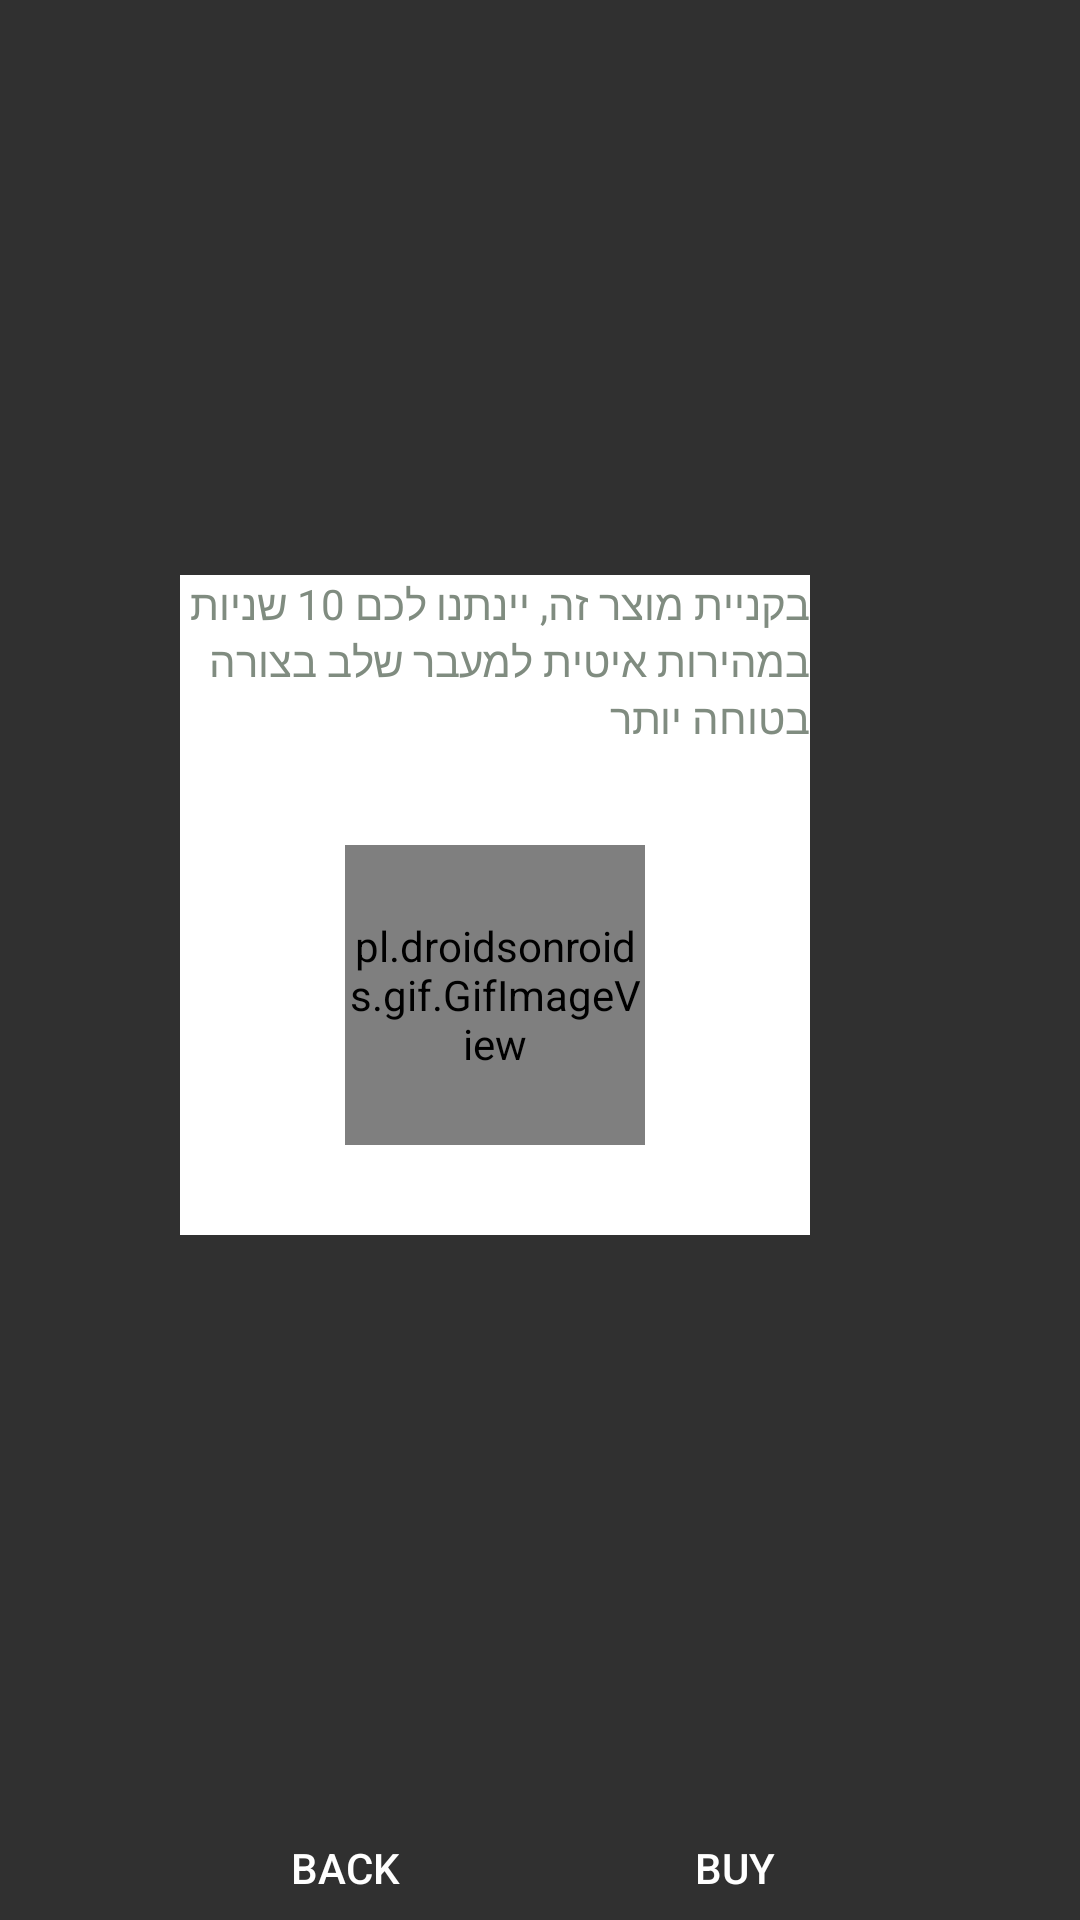

Android layout source for this screen:
<!-- AndroidManifest.xml: application theme Theme.AppCompat.NoActionBar -->
<!-- res/layout/hourglass_info.xml -->
<?xml version="1.0" encoding="utf-8"?>
<androidx.constraintlayout.widget.ConstraintLayout
    xmlns:app="http://schemas.android.com/apk/res-auto"
    android:layout_width="250dp"
    android:layout_height="370dp"
    android:layout_gravity="center"
    android:orientation="horizontal"
    xmlns:android="http://schemas.android.com/apk/res/android">


    <ImageView
        android:id="@+id/textView"
        android:layout_width="150dp"
        android:layout_height="60dp"
        android:src="@drawable/h_i_title"
        app:layout_constraintBottom_toBottomOf="parent"
        app:layout_constraintEnd_toEndOf="parent"
        app:layout_constraintStart_toStartOf="parent"
        app:layout_constraintTop_toTopOf="parent"
        app:layout_constraintVertical_bias="0.056"></ImageView>

    <FrameLayout
        android:layout_width="210dp"
        android:layout_height="220dp"
        android:background="@color/white"
        app:layout_constraintBottom_toBottomOf="parent"
        app:layout_constraintEnd_toEndOf="parent"
        app:layout_constraintHorizontal_bias="0.4"
        app:layout_constraintStart_toStartOf="parent"
        app:layout_constraintTop_toBottomOf="@+id/textView"
        app:layout_constraintVertical_bias="0.303">



        <pl.droidsonroids.gif.GifImageView
            android:layout_width="100dp"
            android:layout_height="100dp"
            android:layout_marginTop="30dp"
            android:layout_gravity="center"
            android:src="@drawable/hourglass_gif">
        </pl.droidsonroids.gif.GifImageView>
        <TextView
            android:layout_width="match_parent"
            android:layout_height="match_parent"
            android:textColor="@color/gray"
            android:text="בקניית מוצר זה, יינתנו לכם 10 שניות במהירות איטית למעבר שלב בצורה בטוחה יותר">
        </TextView>



    </FrameLayout>

    <LinearLayout
        android:layout_width="wrap_content"
        android:layout_height="wrap_content"
        android:gravity="bottom"
        app:layout_constraintBottom_toBottomOf="parent"
        app:layout_constraintEnd_toEndOf="parent"
        app:layout_constraintStart_toStartOf="parent">

        <Button
            android:layout_width="100dp"
            android:layout_height="37dp"
            android:layout_marginRight="30dp"
            android:id="@+id/back1"
            android:background="@drawable/btn_background"
            android:padding="10dp"
            android:text="@string/Back"></Button>

        <Button
            android:layout_width="100dp"
            android:layout_height="37dp"
            android:id="@+id/buy1"
            android:background="@drawable/btn_background"
            android:padding="10dp"
            android:text="buy"></Button>

    </LinearLayout>

</androidx.constraintlayout.widget.ConstraintLayout>
<!-- resources referenced by this layout -->
<resources>
  <color name="gray">#808C80</color>
  <color name="white">#FFFFFFFF</color>
  <string name="Back">Back</string>
</resources>
